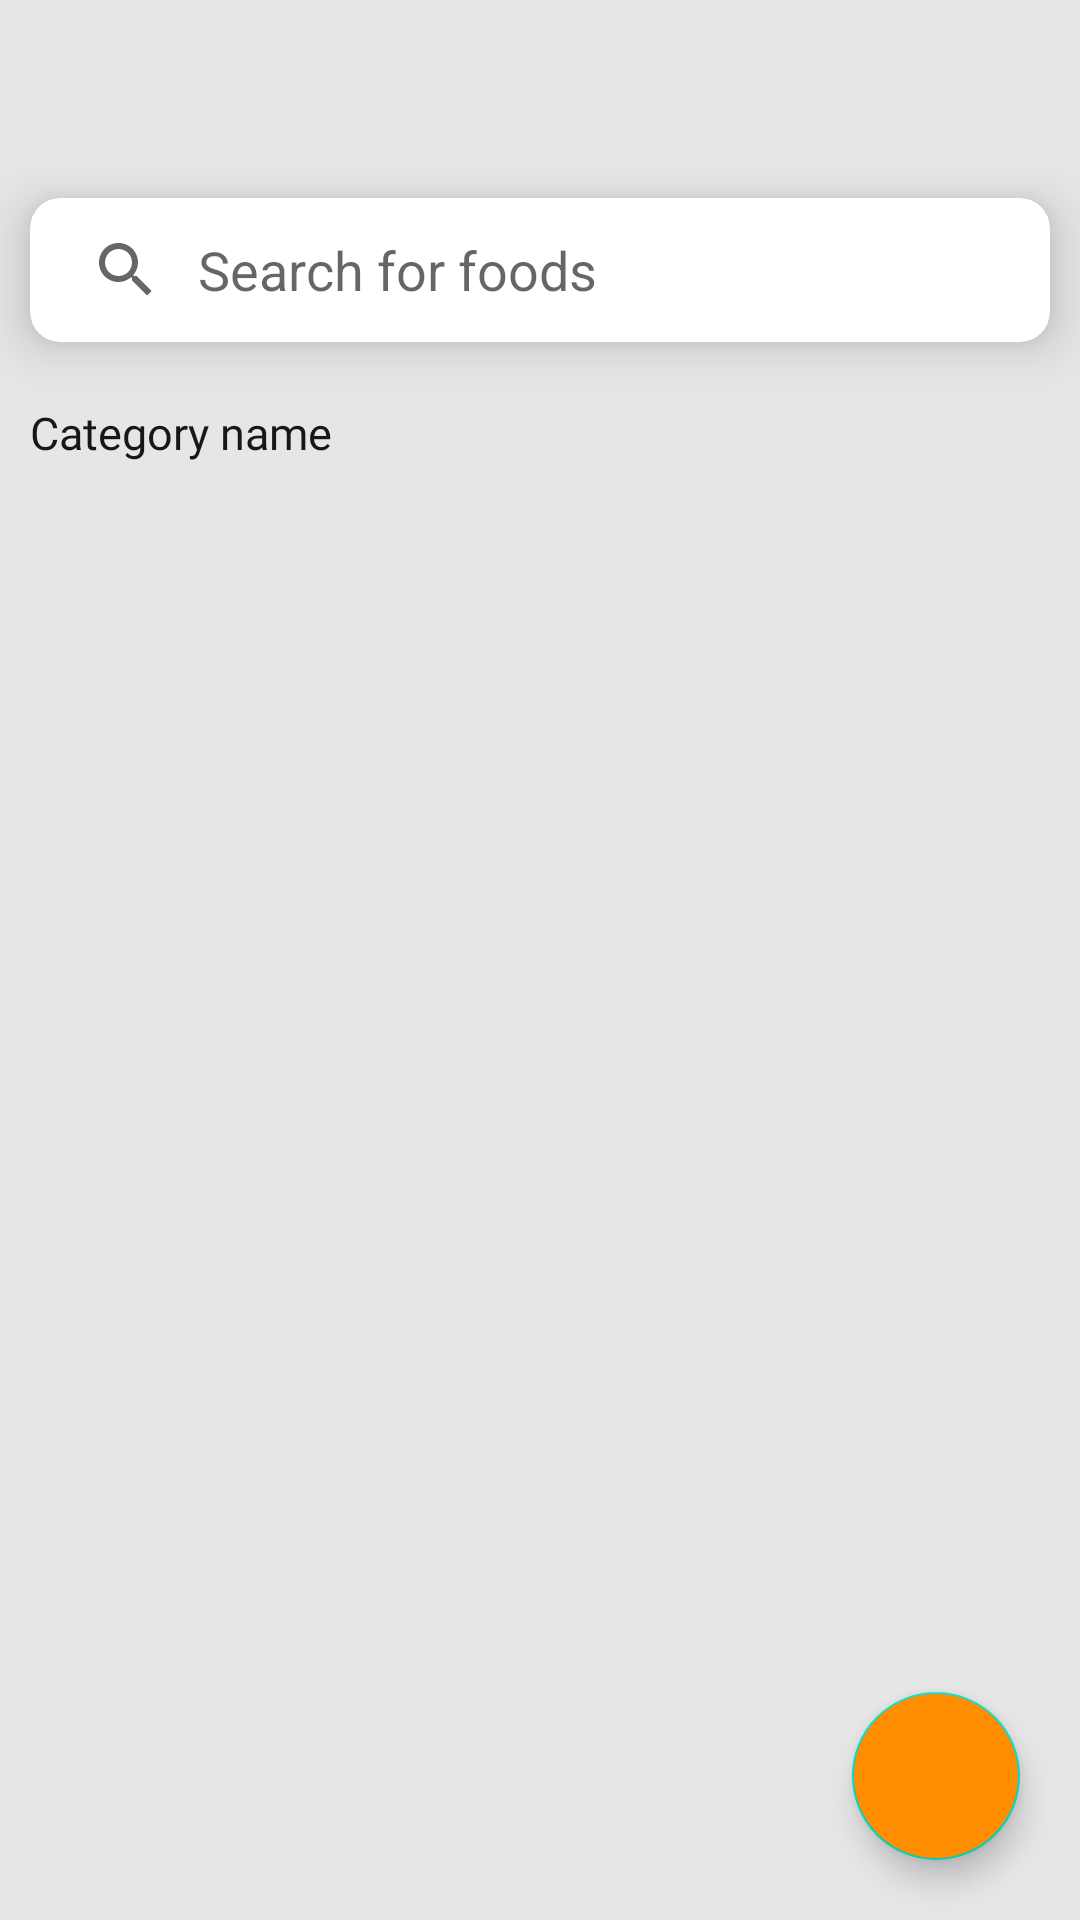

Layout XML and referenced resources for this Android screen:
<!-- AndroidManifest.xml: application theme Theme.ABBTechGraduationProject -->
<!-- res/layout/fragment_main_screen.xml -->
<?xml version="1.0" encoding="utf-8"?>
<androidx.constraintlayout.widget.ConstraintLayout xmlns:android="http://schemas.android.com/apk/res/android"
    xmlns:app="http://schemas.android.com/apk/res-auto"
    xmlns:tools="http://schemas.android.com/tools"
    android:layout_width="match_parent"
    android:layout_height="match_parent"
    android:background="@color/light_grey"
    tools:context=".ui.fragments.MainScreenFragment">

    <include
        android:id="@+id/header"
        layout="@layout/header_title" />

    <ScrollView
        android:layout_width="match_parent"
        android:layout_height="wrap_content"
        android:scrollbars="none"
        app:layout_constraintBottom_toBottomOf="parent"
        app:layout_constraintTop_toBottomOf="@+id/header"
        app:layout_constraintVertical_bias="0">

        <LinearLayout
            android:layout_width="match_parent"
            android:layout_height="wrap_content"
            android:orientation="vertical">


            <androidx.cardview.widget.CardView
                android:layout_width="match_parent"
                android:layout_height="wrap_content"
                android:layout_marginStart="10dp"
                android:layout_marginTop="10dp"
                android:layout_marginEnd="10dp"
                app:cardCornerRadius="10dp"
                app:cardElevation="10dp">


                <SearchView
                    android:id="@+id/search_view"
                    android:layout_width="match_parent"
                    android:layout_height="wrap_content"
                    android:iconifiedByDefault="false"
                    android:queryBackground="@color/transparent"
                    android:queryHint="Search for foods"
                    android:theme="@style/ThemeOverlay.Search" />

            </androidx.cardview.widget.CardView>

            <androidx.recyclerview.widget.RecyclerView
                android:id="@+id/rv_main_category"
                android:layout_width="match_parent"
                android:layout_height="wrap_content"
                android:layout_marginVertical="10dp"
                android:orientation="horizontal"
                tools:itemCount="1" />

            <TextView
                android:id="@+id/tvCategory"
                android:layout_width="match_parent"
                android:layout_height="wrap_content"
                android:fontFamily="@font/gilroybold"
                android:paddingStart="10dp"
                android:text="Category name"
                android:textColor="@color/textColor"
                android:textSize="15sp" />

            <androidx.recyclerview.widget.RecyclerView
                android:id="@+id/rv_sub_category"
                android:layout_width="match_parent"
                android:layout_height="wrap_content"
                android:layout_margin="10dp"
                android:orientation="horizontal"
                tools:itemCount="1" />

        </LinearLayout>
    </ScrollView>


    <com.google.android.material.floatingactionbutton.FloatingActionButton
        android:id="@+id/btnToCart"
        android:layout_width="wrap_content"
        android:layout_height="wrap_content"
        android:layout_margin="20dp"
        android:backgroundTint="@color/orange"
        android:src="@drawable/cart"
        android:tint="#FFFFFF"
        app:fabSize="normal"
        app:layout_constraintBottom_toBottomOf="parent"
        app:layout_constraintEnd_toEndOf="parent"
        app:maxImageSize="30dp" />


</androidx.constraintlayout.widget.ConstraintLayout>
<!-- res/layout/header_title.xml (included above) -->
<?xml version="1.0" encoding="utf-8"?>
<androidx.constraintlayout.widget.ConstraintLayout xmlns:android="http://schemas.android.com/apk/res/android"
    xmlns:app="http://schemas.android.com/apk/res-auto"
    xmlns:tools="http://schemas.android.com/tools"
    android:layout_width="match_parent"
    android:layout_height="?attr/actionBarSize">

    <TextView
        android:id="@+id/title"
        android:layout_width="wrap_content"
        android:layout_height="wrap_content"
        app:layout_constraintBottom_toBottomOf="parent"
        app:layout_constraintEnd_toEndOf="parent"
        app:layout_constraintHorizontal_bias="0"
        app:layout_constraintStart_toStartOf="parent"
        app:layout_constraintTop_toTopOf="parent"
        android:fontFamily="@font/gilroybold"
        android:textColor="@color/textColor"
        android:textSize="25sp"
        android:layout_marginHorizontal="20dp"
        />

</androidx.constraintlayout.widget.ConstraintLayout>
<!-- resources referenced by this layout -->
<resources>
  <color name="light_grey">#E6E6E6</color>
  <color name="orange">#FF8D00</color>
  <color name="textColor">#171717</color>
  <color name="transparent">#00F8F8F8</color>
  <style name="ThemeOverlay.Search" parent="Theme.ABBTechGraduationProject">
          <item name="android:textColor">@color/textColor</item>
      </style>
  <style name="Theme.ABBTechGraduationProject" parent="Theme.MaterialComponents.DayNight.DarkActionBar">
          
          <item name="colorPrimary">@color/orange</item>
          <item name="colorPrimaryVariant">@color/light_grey</item>
          <item name="colorOnPrimary">@color/white</item>
          
          <item name="colorSecondary">@color/teal_200</item>
          <item name="colorSecondaryVariant">@color/teal_700</item>
          <item name="colorOnSecondary">@color/black</item>
          
          <item name="android:statusBarColor" tools:targetApi="l">?attr/colorPrimaryVariant</item>
          
          <item name="windowNoTitle">true</item>
          <item name="windowActionBar">false</item>
      </style>
  <color name="white">#FFFFFFFF</color>
  <color name="teal_200">#FF03DAC5</color>
  <color name="teal_700">#FF018786</color>
  <color name="black">#FF000000</color>
</resources>
